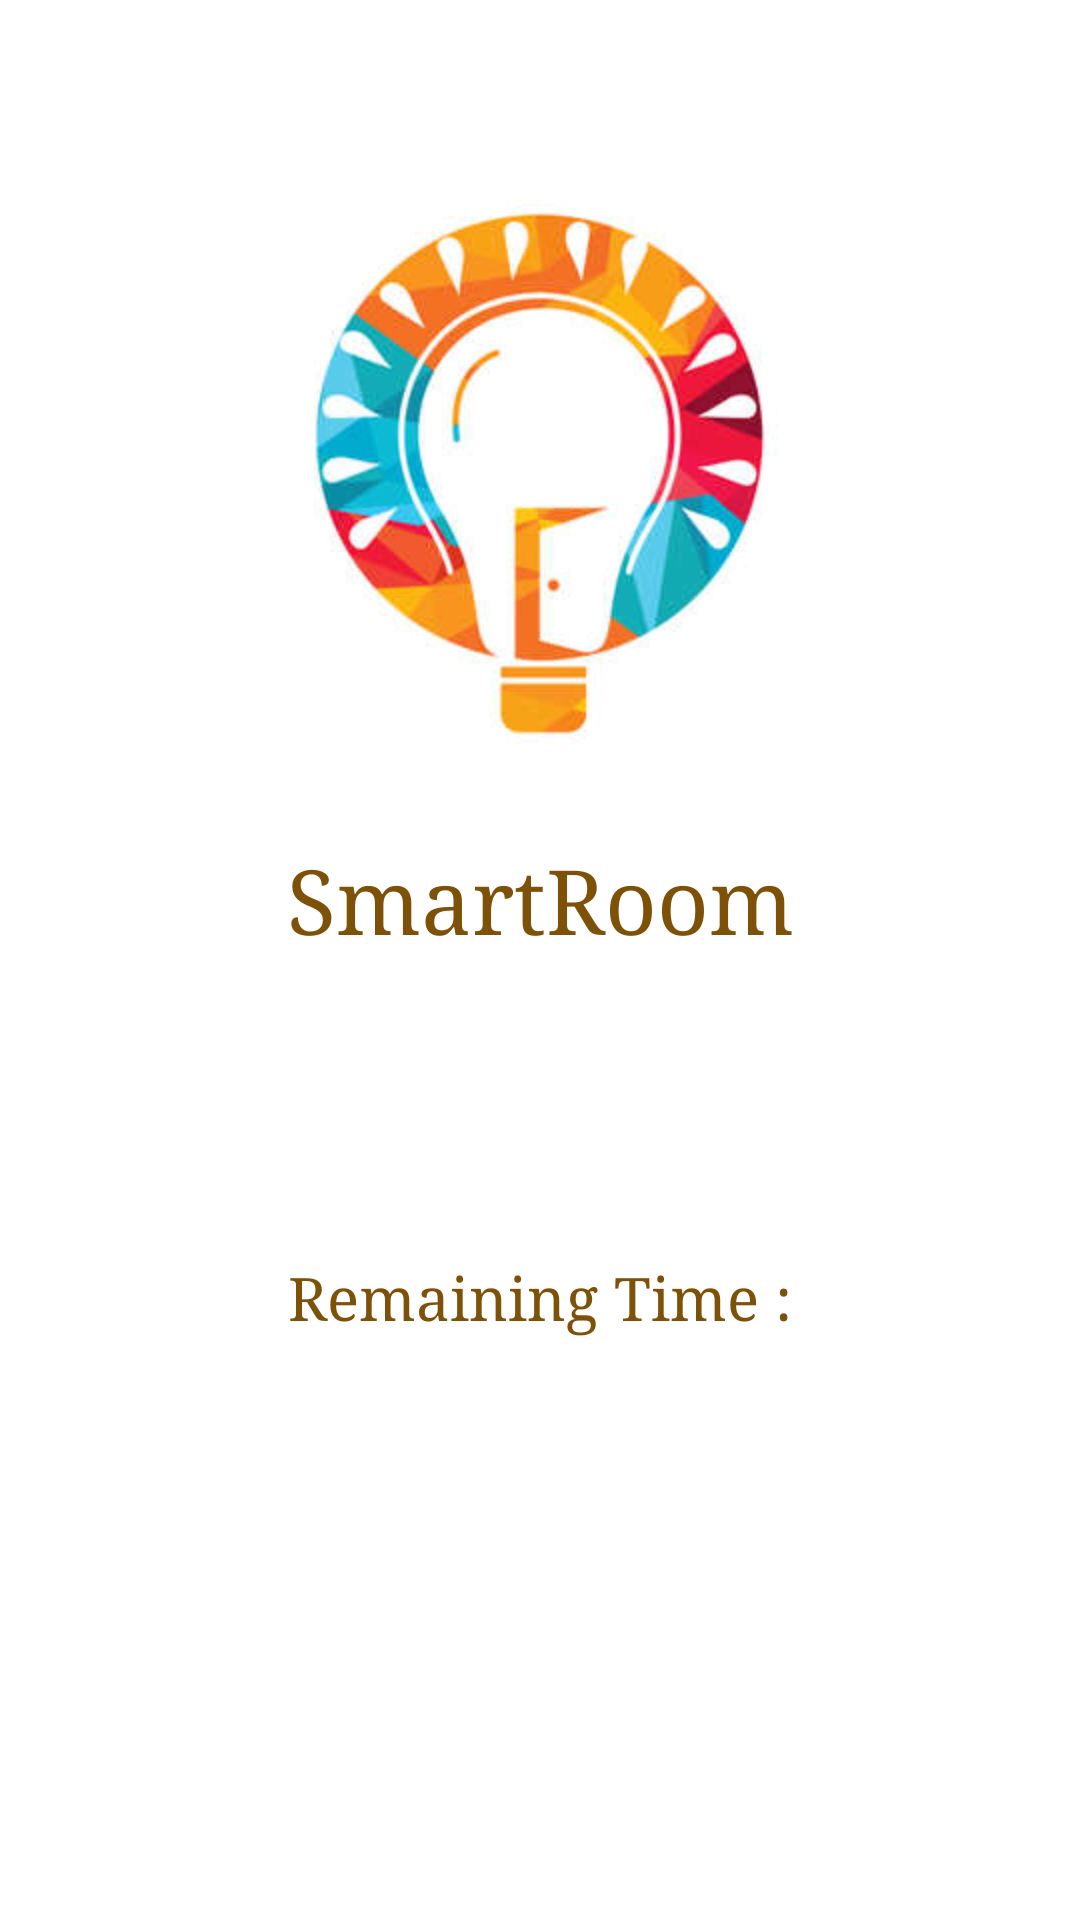

Android layout source for this screen:
<!-- AndroidManifest.xml: application theme Theme.SmartRoom -->
<!-- res/layout/activity_timer.xml -->
<?xml version="1.0" encoding="utf-8"?>
<androidx.constraintlayout.widget.ConstraintLayout
    xmlns:android="http://schemas.android.com/apk/res/android"
    xmlns:app="http://schemas.android.com/apk/res-auto"
    android:layout_width="match_parent"
    android:layout_height="match_parent">

    <TextView
        android:id="@+id/UItimer"
        android:layout_width="wrap_content"
        android:layout_height="wrap_content"
        android:layout_marginStart="8dp"
        android:layout_marginLeft="8dp"
        android:layout_marginTop="100dp"
        android:layout_marginEnd="8dp"
        android:layout_marginRight="8dp"
        android:fontFamily="serif"
        android:text="@string/timeLeft"
        android:textColor="@color/my_brown"
        android:textSize="20sp"
        app:layout_constraintEnd_toEndOf="parent"
        app:layout_constraintStart_toStartOf="parent"
        app:layout_constraintTop_toBottomOf="@+id/textView6" />

    <ImageView
        android:id="@+id/imageView6"
        android:layout_width="350dp"
        android:layout_height="300dp"
        android:layout_marginStart="8dp"
        android:layout_marginLeft="8dp"
        android:layout_marginTop="8dp"
        android:layout_marginEnd="8dp"
        android:layout_marginRight="8dp"
        app:layout_constraintEnd_toEndOf="parent"
        app:layout_constraintStart_toStartOf="parent"
        app:layout_constraintTop_toTopOf="parent"
        app:srcCompat="@drawable/logo" />

    <TextView
        android:id="@+id/textView6"
        android:layout_width="wrap_content"
        android:layout_height="wrap_content"
        android:layout_marginStart="8dp"
        android:layout_marginLeft="8dp"
        android:layout_marginTop="280dp"
        android:layout_marginEnd="8dp"
        android:layout_marginRight="8dp"
        android:fontFamily="serif"
        android:text="@string/app_name"
        android:textColor="@color/my_brown"
        android:textSize="30sp"
        app:layout_constraintEnd_toEndOf="parent"
        app:layout_constraintStart_toStartOf="parent"
        app:layout_constraintTop_toTopOf="parent" />
</androidx.constraintlayout.widget.ConstraintLayout>
<!-- resources referenced by this layout -->
<resources>
  <color name="my_brown">#7E5109</color>
  <!-- drawable logo: png bitmap (drawable, 85529 bytes) -->
  <string name="app_name">SmartRoom</string>
  <string name="timeLeft">Remaining Time : </string>
  <style name="Theme.SmartRoom" parent="Theme.MaterialComponents.DayNight.DarkActionBar">
          
          <item name="colorPrimary">@color/my_brown</item>
          <item name="colorPrimaryVariant">@color/my_brown</item>
          <item name="colorOnPrimary">@color/white</item>
          
          <item name="colorSecondary">@color/teal_200</item>
          <item name="colorSecondaryVariant">@color/teal_700</item>
          <item name="colorOnSecondary">@color/black</item>
          
          <item name="android:statusBarColor" tools:targetApi="l">?attr/colorPrimaryVariant</item>
          
      </style>
  <color name="white">#FFFFFFFF</color>
  <color name="teal_200">#FF03DAC5</color>
  <color name="teal_700">#FF018786</color>
  <color name="black">#FF000000</color>
</resources>
